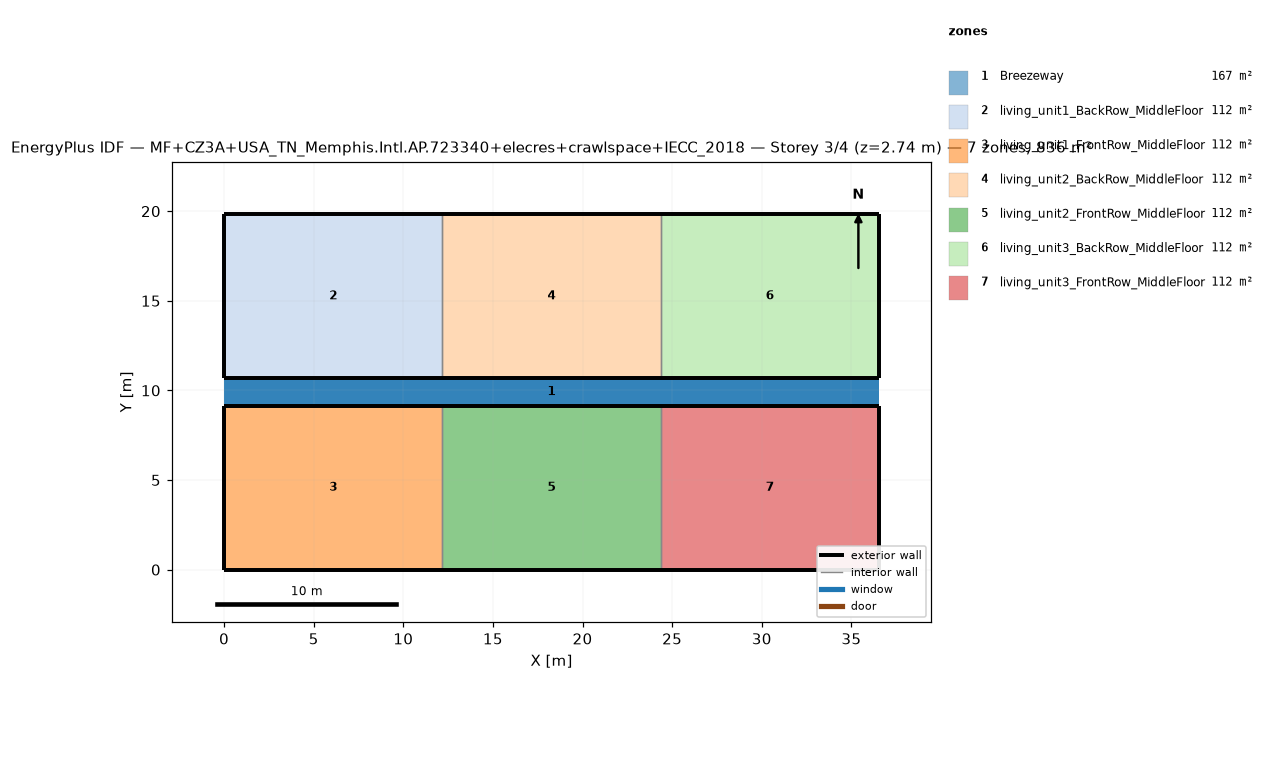
=== STOREY PLAN SPEC (per zone: floor XY polygon, exterior-wall plan segments, windows/doors) ===
zone 1: Breezeway  (167.0 m²)
  floor: (36.54, 9.16) (0.00, 9.16) (0.00, 10.68) (36.54, 10.68)
  floor: (36.54, 9.16) (0.00, 9.16) (0.00, 10.68) (36.54, 10.68)
  floor: (36.54, 9.16) (0.00, 9.16) (0.00, 10.68) (36.54, 10.68)
zone 2: living_unit1_BackRow_MiddleFloor  (111.5 m²)
  floor: (12.18, 10.68) (0.00, 10.68) (0.00, 19.84) (12.18, 19.84)
  exterior wall: (0.00, 10.68) – (12.18, 10.68)  [12.2 m]
  exterior wall: (12.18, 19.84) – (0.00, 19.84)  [12.2 m]
  exterior wall: (0.00, 19.84) – (0.00, 10.68)  [9.2 m]
  interior walls: 1
zone 3: living_unit1_FrontRow_MiddleFloor  (111.5 m²)
  floor: (12.18, 0.00) (0.00, 0.00) (0.00, 9.16) (12.18, 9.16)
  exterior wall: (0.00, 0.00) – (12.18, 0.00)  [12.2 m]
  exterior wall: (12.18, 9.16) – (0.00, 9.16)  [12.2 m]
  exterior wall: (0.00, 9.16) – (0.00, 0.00)  [9.2 m]
  interior walls: 1
zone 4: living_unit2_BackRow_MiddleFloor  (111.5 m²)
  floor: (24.36, 10.68) (12.18, 10.68) (12.18, 19.84) (24.36, 19.84)
  exterior wall: (12.18, 10.68) – (24.36, 10.68)  [12.2 m]
  exterior wall: (24.36, 19.84) – (12.18, 19.84)  [12.2 m]
  interior walls: 2
zone 5: living_unit2_FrontRow_MiddleFloor  (111.5 m²)
  floor: (24.36, 0.00) (12.18, 0.00) (12.18, 9.16) (24.36, 9.16)
  exterior wall: (12.18, 0.00) – (24.36, 0.00)  [12.2 m]
  exterior wall: (24.36, 9.16) – (12.18, 9.16)  [12.2 m]
  interior walls: 2
zone 6: living_unit3_BackRow_MiddleFloor  (111.5 m²)
  floor: (36.54, 10.68) (24.36, 10.68) (24.36, 19.84) (36.54, 19.84)
  exterior wall: (24.36, 10.68) – (36.54, 10.68)  [12.2 m]
  exterior wall: (36.54, 10.68) – (36.54, 19.84)  [9.2 m]
  exterior wall: (36.54, 19.84) – (24.36, 19.84)  [12.2 m]
  interior walls: 1
zone 7: living_unit3_FrontRow_MiddleFloor  (111.5 m²)
  floor: (36.54, 0.00) (24.36, 0.00) (24.36, 9.16) (36.54, 9.16)
  exterior wall: (24.36, 0.00) – (36.54, 0.00)  [12.2 m]
  exterior wall: (36.54, 0.00) – (36.54, 9.16)  [9.2 m]
  exterior wall: (36.54, 9.16) – (24.36, 9.16)  [12.2 m]
  interior walls: 1

=== DERIVED (storey summary) ===
Building: MF+CZ3A+USA_TN_Memphis.Intl.AP.723340+elecres+crawlspace+IECC_2018
Storey: 3 of 4  (floor level z = 2.74 m)
Storey gross floor area: 836.2 m²
Zones on this storey: 7
  - Breezeway: floor 167.0 m²
  - living_unit1_BackRow_MiddleFloor: floor 111.5 m²; exterior wall 33.5 m (86.9 m²); WWR 0.0%
  - living_unit1_FrontRow_MiddleFloor: floor 111.5 m²; exterior wall 33.5 m (86.9 m²); WWR 0.0%
  - living_unit2_BackRow_MiddleFloor: floor 111.5 m²; exterior wall 24.4 m (63.1 m²); WWR 0.0%
  - living_unit2_FrontRow_MiddleFloor: floor 111.5 m²; exterior wall 24.4 m (63.1 m²); WWR 0.0%
  - living_unit3_BackRow_MiddleFloor: floor 111.5 m²; exterior wall 33.5 m (86.9 m²); WWR 0.0%
  - living_unit3_FrontRow_MiddleFloor: floor 111.5 m²; exterior wall 33.5 m (86.9 m²); WWR 0.0%
Zone adjacency (shared interzone walls):
  - living_unit1_BackRow_MiddleFloor ↔ living_unit2_BackRow_MiddleFloor
  - living_unit1_FrontRow_MiddleFloor ↔ living_unit2_FrontRow_MiddleFloor
  - living_unit2_BackRow_MiddleFloor ↔ living_unit3_BackRow_MiddleFloor
  - living_unit2_FrontRow_MiddleFloor ↔ living_unit3_FrontRow_MiddleFloor